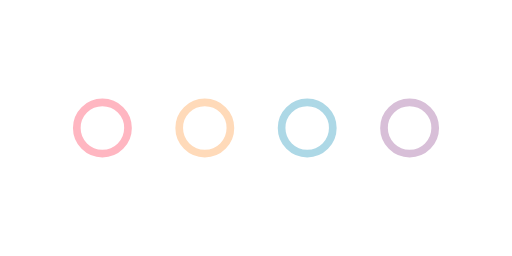
t = 0.00 s
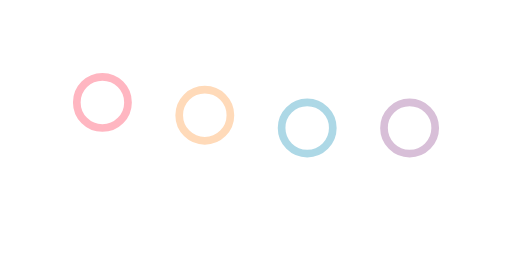
t = 0.15 s
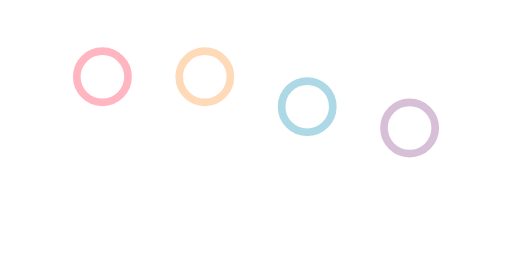
t = 0.30 s
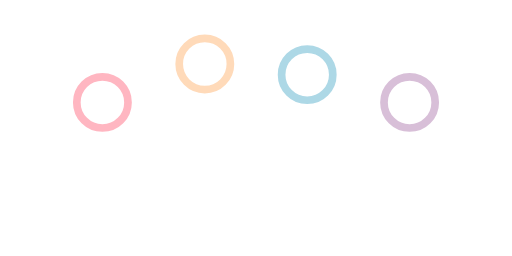
t = 0.45 s
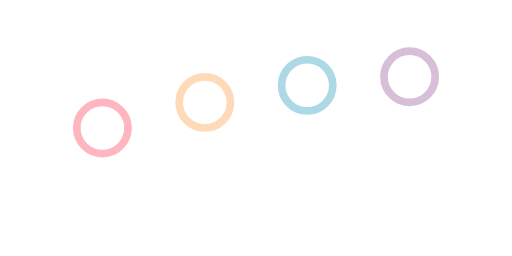
t = 0.60 s
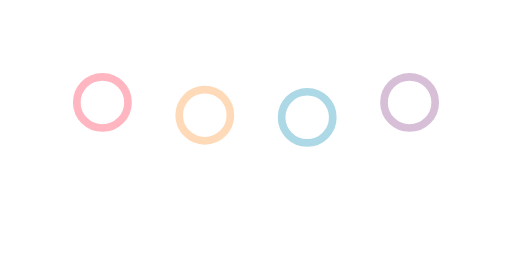
t = 0.75 s

The animated SVG that drew these frames (rendered in a browser with its animation timeline set to each time). Animation: 4 SMIL elements (animate=4); one cycle of 0.90 s, repeats indefinitely.

<svg width="200" height="100" viewBox="0 0 200 100" xmlns="http://www.w3.org/2000/svg">
  <!-- Define Gradient for Shine Effect -->
  <defs>
    <radialGradient id="shine" cx="0.3" cy="0.3" r="0.7">
      <stop offset="0%" stop-color="white" stop-opacity="0.8" />
      <stop offset="100%" stop-color="rgba(255, 255, 255, 0)" />
    </radialGradient>
  </defs>

  <!-- Bead 1 -->
  <circle cx="40" cy="50" r="10" fill="url(#shine)" stroke="#ffb6c1" stroke-width="3">
    <animate attributeName="cy" values="50;30;50" dur="0.6s" repeatCount="indefinite" />
  </circle>

  <!-- Bead 2 -->
  <circle cx="80" cy="50" r="10" fill="url(#shine)" stroke="#ffdab9" stroke-width="3">
    <animate attributeName="cy" values="50;20;50" dur="0.6s" begin="0.1s" repeatCount="indefinite" />
  </circle>

  <!-- Bead 3 -->
  <circle cx="120" cy="50" r="10" fill="url(#shine)" stroke="#add8e6" stroke-width="3">
    <animate attributeName="cy" values="50;25;50" dur="0.6s" begin="0.2s" repeatCount="indefinite" />
  </circle>

  <!-- Bead 4 -->
  <circle cx="160" cy="50" r="10" fill="url(#shine)" stroke="#d8bfd8" stroke-width="3">
    <animate attributeName="cy" values="50;30;50" dur="0.6s" begin="0.3s" repeatCount="indefinite" />
  </circle>
</svg>
